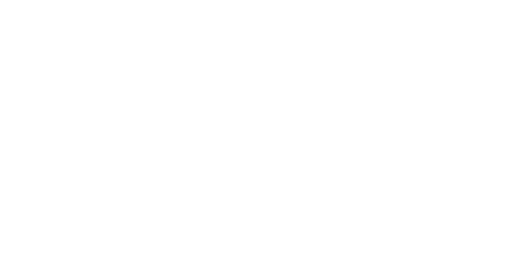
t = 0.00 s
t = 1.74 s: frame unchanged from t = 0.00 s, image omitted
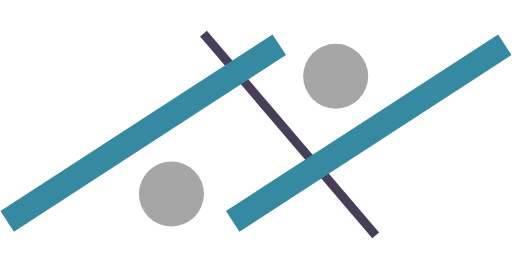
t = 2.80 s
t = 4.80 s: frame unchanged from t = 2.80 s, image omitted
t = 6.80 s: frame unchanged from t = 2.80 s, image omitted
t = 8.80 s: frame unchanged from t = 2.80 s, image omitted

The animated SVG that drew these frames (rendered in a browser with its animation timeline set to each time). Animation: 8 CSS @keyframes rules; frames cover the first 8.80 s, repeats indefinitely.

<svg width="228" height="120" viewBox="0 0 228 120" fill="none" xmlns="http://www.w3.org/2000/svg" style="">
<mask id="mask0_544_724" style="mask-type:alpha" maskUnits="userSpaceOnUse" x="0" y="0" width="228" height="120">
<path width="228" height="120" fill="#FF0000" d="M0 0 L228 0 L228 120 L0 120 Z" class="GlaUgMaT_0"></path>
</mask>
<g mask="url(#mask0_544_724)">
<path d="M90.5757 15L167.395 105" stroke="#463F57" stroke-width="4" class="GlaUgMaT_1"></path>
<path d="M124.39 19.9512L3 98.7316" stroke="#3589A1" stroke-width="11" class="GlaUgMaT_2"></path>
<path d="M225 19.9512L103.61 98.7316" stroke="#3589A1" stroke-width="11" class="GlaUgMaT_3"></path>
<path d="M149.542 33.9844H149.552" stroke="#A6A6A6" stroke-width="29" stroke-linecap="round" class="GlaUgMaT_4"></path>
<path d="M76.2715 86.5059H76.2815" stroke="#A6A6A6" stroke-width="29" stroke-linecap="round" class="GlaUgMaT_5"></path>
</g>
<style data-made-with="vivus-instant">.GlaUgMaT_0{stroke-dasharray:696 698;stroke-dashoffset:697;animation:GlaUgMaT_draw_0 11000ms ease 0ms infinite,GlaUgMaT_fade 11000ms linear 0ms infinite;}.GlaUgMaT_1{stroke-dasharray:119 121;stroke-dashoffset:120;animation:GlaUgMaT_draw_1 11000ms ease 0ms infinite,GlaUgMaT_fade 11000ms linear 0ms infinite;}.GlaUgMaT_2{stroke-dasharray:145 147;stroke-dashoffset:146;animation:GlaUgMaT_draw_2 11000ms ease 0ms infinite,GlaUgMaT_fade 11000ms linear 0ms infinite;}.GlaUgMaT_3{stroke-dasharray:145 147;stroke-dashoffset:146;animation:GlaUgMaT_draw_3 11000ms ease 0ms infinite,GlaUgMaT_fade 11000ms linear 0ms infinite;}.GlaUgMaT_4{stroke-dasharray:1 3;stroke-dashoffset:2;animation:GlaUgMaT_draw_4 11000ms ease 0ms infinite,GlaUgMaT_fade 11000ms linear 0ms infinite;}.GlaUgMaT_5{stroke-dasharray:1 3;stroke-dashoffset:2;animation:GlaUgMaT_draw_5 11000ms ease 0ms infinite,GlaUgMaT_fade 11000ms linear 0ms infinite;}@keyframes GlaUgMaT_draw{100%{stroke-dashoffset:0;}}@keyframes GlaUgMaT_fade{0%{stroke-opacity:1;}98.18181818181819%{stroke-opacity:1;}100%{stroke-opacity:0;}}@keyframes GlaUgMaT_draw_0{7.2727272727272725%{stroke-dashoffset: 697}18.658825451278283%{ stroke-dashoffset: 0;}100%{ stroke-dashoffset: 0;}}@keyframes GlaUgMaT_draw_1{18.658825451278283%{stroke-dashoffset: 120}20.619129298374585%{ stroke-dashoffset: 0;}100%{ stroke-dashoffset: 0;}}@keyframes GlaUgMaT_draw_2{20.619129298374585%{stroke-dashoffset: 146}23.00416564567508%{ stroke-dashoffset: 0;}100%{ stroke-dashoffset: 0;}}@keyframes GlaUgMaT_draw_3{23.00416564567508%{stroke-dashoffset: 146}25.38920199297558%{ stroke-dashoffset: 0;}100%{ stroke-dashoffset: 0;}}@keyframes GlaUgMaT_draw_4{25.38920199297558%{stroke-dashoffset: 2}25.421873723760513%{ stroke-dashoffset: 0;}100%{ stroke-dashoffset: 0;}}@keyframes GlaUgMaT_draw_5{25.421873723760513%{stroke-dashoffset: 2}25.454545454545453%{ stroke-dashoffset: 0;}100%{ stroke-dashoffset: 0;}}</style></svg>
